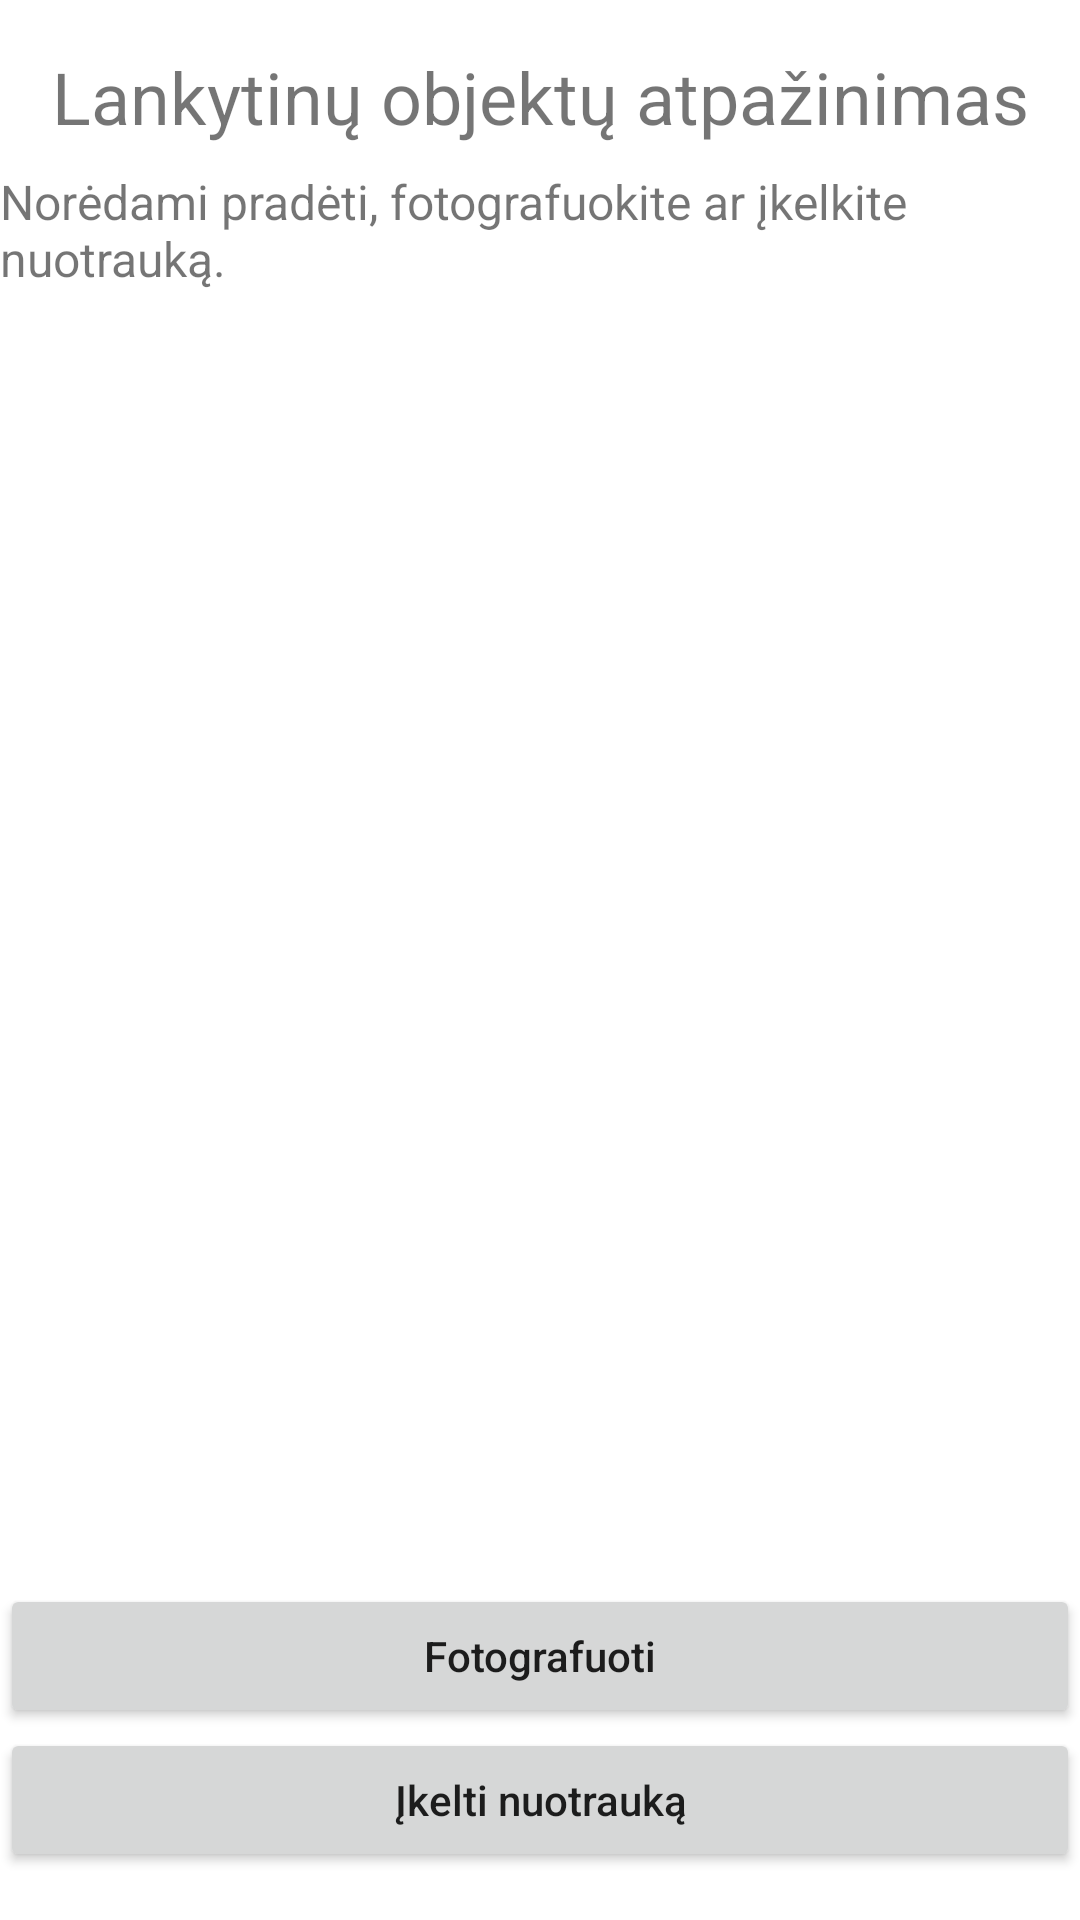

Produce the Android XML layout that renders to this screen, including the resource entries it uses.
<!-- AndroidManifest.xml: application theme Theme.Lankytinu_objektu_atpazinimas -->
<!-- res/layout/activity_main.xml -->
<?xml version="1.0" encoding="utf-8"?>
<androidx.constraintlayout.widget.ConstraintLayout xmlns:android="http://schemas.android.com/apk/res/android"
    xmlns:app="http://schemas.android.com/apk/res-auto"
    xmlns:tools="http://schemas.android.com/tools"
    android:layout_width="match_parent"
    android:layout_height="match_parent"
    tools:context=".MainActivity">

    <TextView
        android:id="@+id/tvMainTitle"
        android:layout_width="wrap_content"
        android:layout_height="wrap_content"
        android:text="Lankytinų objektų atpažinimas"
        android:textSize="24sp"
        app:layout_constraintTop_toTopOf="parent"
        app:layout_constraintStart_toStartOf="parent"
        app:layout_constraintEnd_toEndOf="parent"
        android:layout_marginTop="16dp"/>

    <TextView
        android:id="@+id/tvSubtitle"
        android:layout_width="wrap_content"
        android:layout_height="wrap_content"
        android:text="Norėdami pradėti, fotografuokite ar įkelkite nuotrauką."
        android:textSize="16sp"
        app:layout_constraintTop_toBottomOf="@+id/tvMainTitle"
        app:layout_constraintStart_toStartOf="parent"
        app:layout_constraintEnd_toEndOf="parent"
        android:layout_marginTop="8dp"/>

    <FrameLayout
        android:id="@+id/frameLayout"
        android:layout_width="0dp"
        android:layout_height="0dp"
        app:layout_constraintTop_toBottomOf="@id/tvSubtitle"
        app:layout_constraintBottom_toTopOf="@+id/selectImage"
        app:layout_constraintEnd_toEndOf="parent"
        app:layout_constraintStart_toStartOf="parent">

        <TextView
            android:id="@+id/tvPlaceholder"
            android:layout_width="match_parent"
            android:layout_height="wrap_content"
            android:layout_gravity="center"
            android:textAlignment="center"
            android:textSize="40sp"
            tools:ignore="VisualLintOverlap" />

        <ImageView
            android:id="@+id/imageView"
            android:layout_width="match_parent"
            android:layout_height="match_parent"
            android:adjustViewBounds="true"
            android:contentDescription="@null"
            android:scaleType="fitCenter" />
    </FrameLayout>

    <TextView
        android:id="@+id/tvDescription"
        android:layout_width="0dp"
        android:layout_height="wrap_content"
        android:layout_marginStart="16dp"
        android:layout_marginTop="10dp"
        android:layout_marginEnd="16dp"
        app:layout_constraintBottom_toTopOf="@+id/selectImage"
        app:layout_constraintEnd_toEndOf="parent"
        app:layout_constraintStart_toStartOf="parent"
        app:layout_constraintTop_toBottomOf="@+id/frameLayout"
        tools:ignore="VisualLintOverlap" />


    <Button
        android:id="@+id/captureImage"
        android:layout_width="0dp"
        android:layout_height="wrap_content"
        android:text="Fotografuoti"
        android:layout_marginTop="8dp"
        android:textAllCaps="false"
        app:layout_constraintBottom_toTopOf="@+id/selectImage"
        app:layout_constraintEnd_toEndOf="parent"
        app:layout_constraintStart_toStartOf="parent"
        tools:ignore="VisualLintButtonSize" />

    <Button
        android:id="@+id/selectImage"
        android:layout_width="0dp"
        android:layout_height="wrap_content"
        android:text="Įkelti nuotrauką"
        android:layout_marginBottom="16dp"
        android:textAllCaps="false"
        app:layout_constraintBottom_toBottomOf="parent"
        app:layout_constraintEnd_toEndOf="parent"
        app:layout_constraintStart_toStartOf="parent"
        tools:ignore="VisualLintButtonSize" />

</androidx.constraintlayout.widget.ConstraintLayout>
<!-- resources referenced by this layout -->
<resources>
  <style name="Theme.Lankytinu_objektu_atpazinimas" parent="Theme.MaterialComponents.DayNight.DarkActionBar">
          
          <item name="colorPrimary">@color/purple_500</item>
          <item name="colorPrimaryVariant">@color/purple_700</item>
          <item name="colorOnPrimary">@color/white</item>
          
          <item name="colorSecondary">@color/teal_200</item>
          <item name="colorSecondaryVariant">@color/teal_700</item>
          <item name="colorOnSecondary">@color/black</item>
          
          <item name="android:statusBarColor">?attr/colorPrimaryVariant</item>
          
      </style>
  <!-- not gathered from this repository: default colours our renderer supplied (Android Studio template values) -->
  <color name="purple_500">#FF6200EE</color>
  <color name="purple_700">#FF3700B3</color>
  <color name="teal_200">#FF03DAC5</color>
  <color name="teal_700">#FF018786</color>
  <color name="black">#FF000000</color>
  <color name="white">#FFFFFFFF</color>
</resources>
